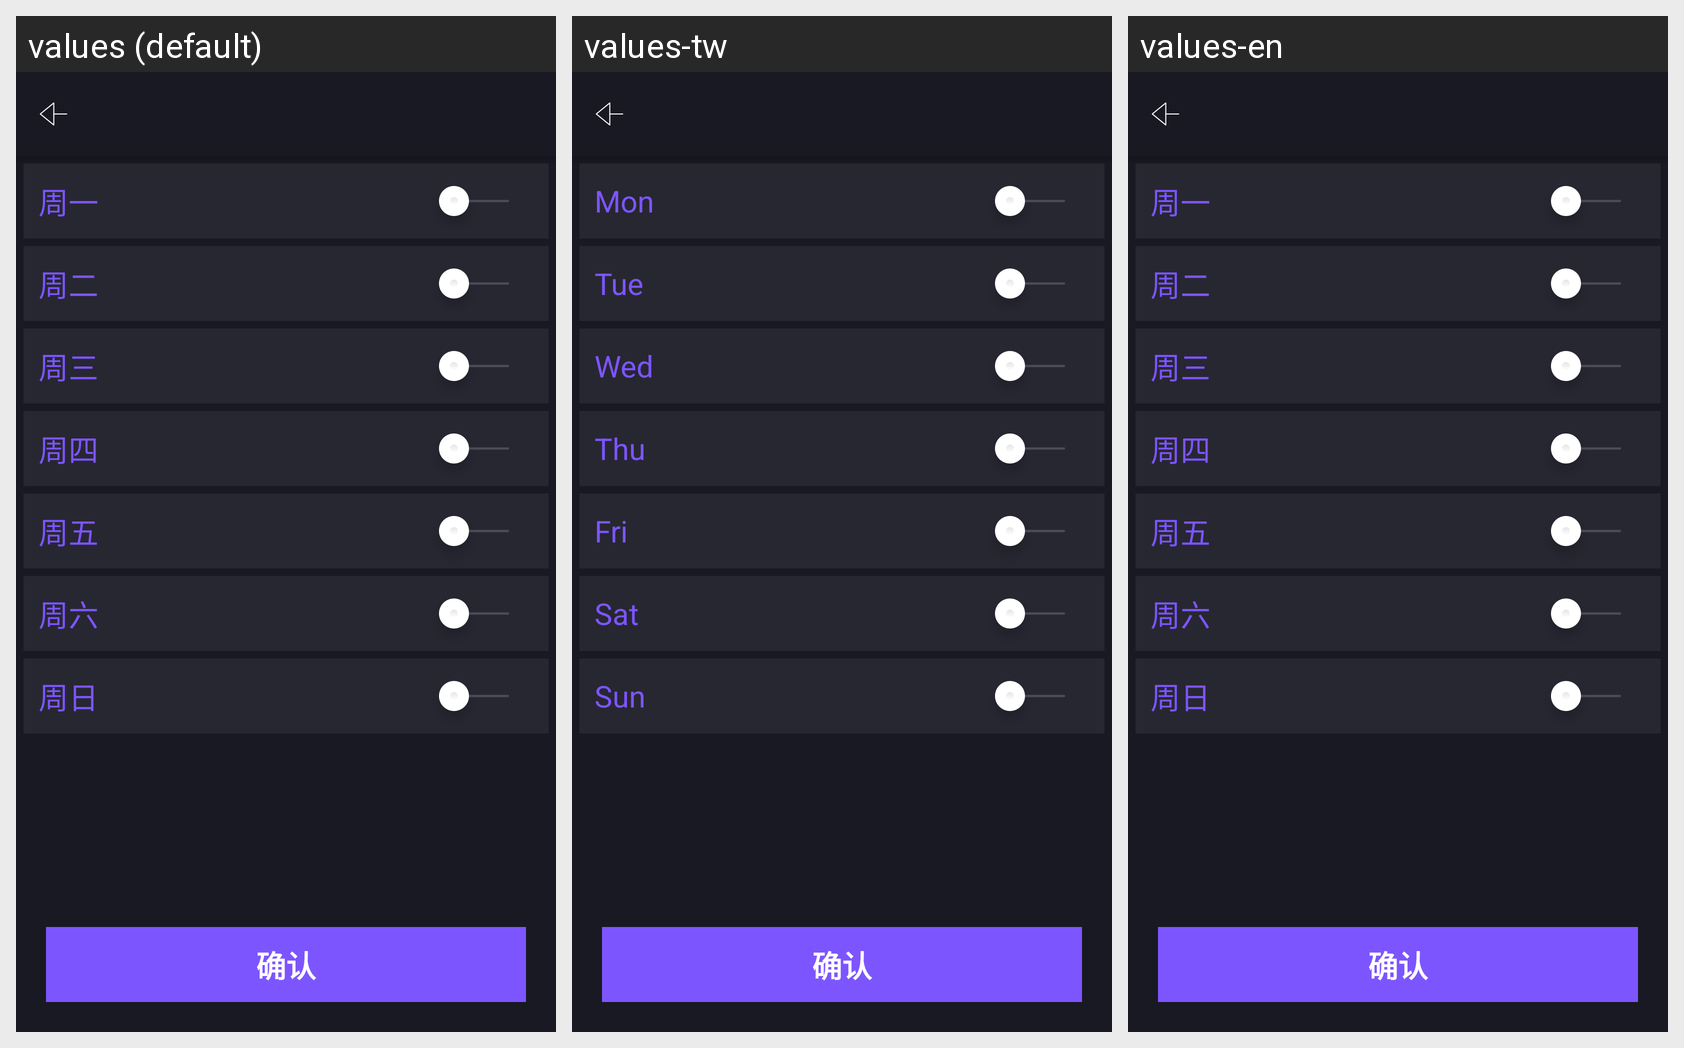

The Android screen above is rendered under several locales of the same app. Produce the string resources it draws, with the default and per-locale values.
Android screen res/layout/activity_repeat_alarm.xml rendered under 3 locales, left to right: values (default), values-tw, values-en. Device: Nexus 5 (rendered at 1080×1920; each locale shown at half size, 540×960, under a caption strip naming it); theme Theme.AppTheme.
Strings drawn on this screen, with the default value and each locale's value (text and hints the layout hard-codes, and strings that could not be matched under every locale, appear in the picture but are not listed):

tv_monday
  values: 周一
  values-tw: Mon
  values-en: 周一  [not translated; the default value is used]

tv_tuesday
  values: 周二
  values-tw: Tue
  values-en: 周二  [not translated; the default value is used]

tv_wednesday
  values: 周三
  values-tw: Wed
  values-en: 周三  [not translated; the default value is used]

tv_thursday
  values: 周四
  values-tw: Thu
  values-en: 周四  [not translated; the default value is used]

tv_friday
  values: 周五
  values-tw: Fri
  values-en: 周五  [not translated; the default value is used]

tv_saturday
  values: 周六
  values-tw: Sat
  values-en: 周六  [not translated; the default value is used]

tv_sunday
  values: 周日
  values-tw: Sun
  values-en: 周日  [not translated; the default value is used]

tv_confirm
  values: 确认
  values-tw: 确认  [not translated; the default value is used]
  values-en: 确认  [not translated; the default value is used]
